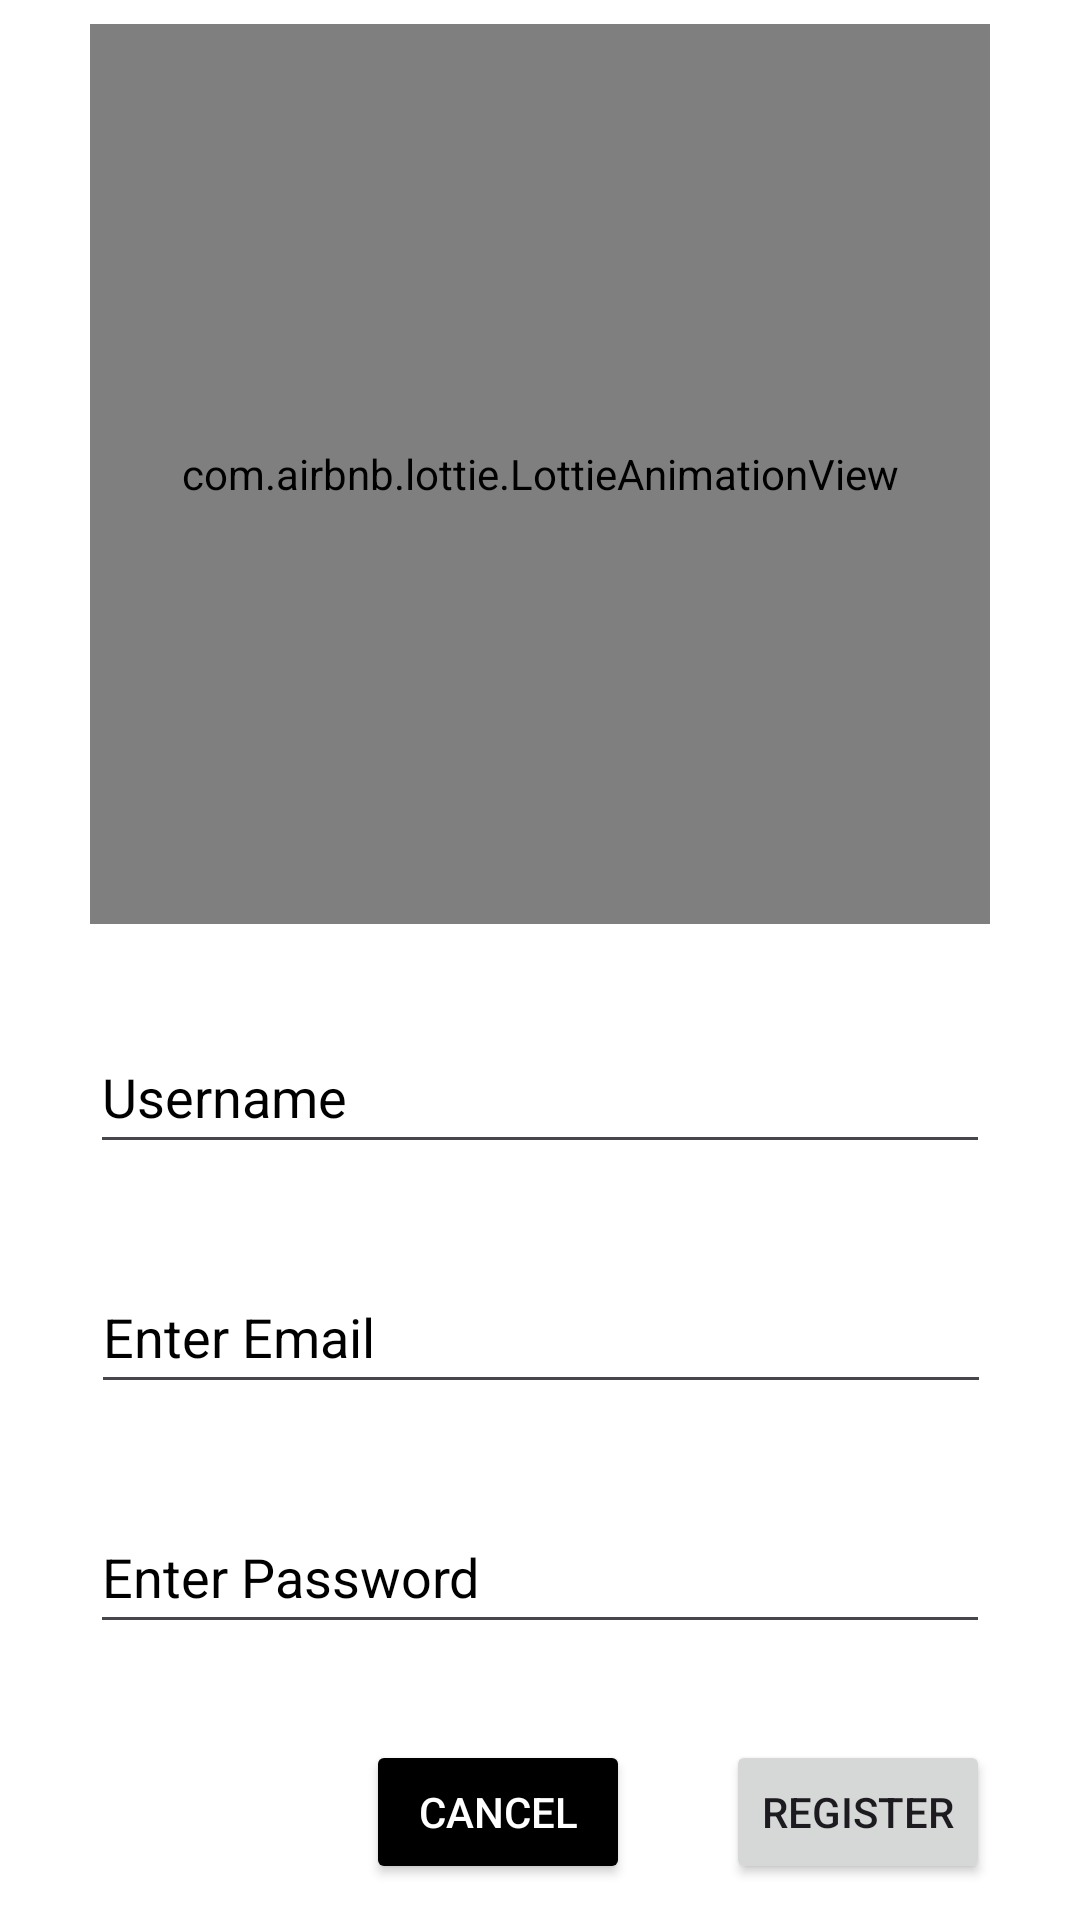

Android layout source for this screen:
<!-- AndroidManifest.xml: application theme Theme.Online_shop -->
<!-- res/layout/activity_register.xml -->
<?xml version="1.0" encoding="utf-8"?>
<androidx.constraintlayout.widget.ConstraintLayout xmlns:android="http://schemas.android.com/apk/res/android"
    xmlns:app="http://schemas.android.com/apk/res-auto"
    xmlns:tools="http://schemas.android.com/tools"
    android:id="@+id/main"
    android:layout_width="match_parent"
    android:layout_height="match_parent"
    android:background="@color/white"
    tools:context=".RegisterActivity">


    <com.airbnb.lottie.LottieAnimationView
        android:id="@+id/registerAnimationView"
        android:layout_width="300dp"
        android:layout_height="300dp"
        android:layout_marginTop="8dp"
        app:layout_constraintEnd_toEndOf="parent"
        app:layout_constraintStart_toStartOf="parent"
        app:layout_constraintTop_toTopOf="parent"
        app:lottie_autoPlay="true"
        app:lottie_fileName="login.json"
        app:lottie_loop="true" />

    <EditText
        android:id="@+id/txtRegisterName"
        android:layout_width="300dp"
        android:layout_height="48dp"
        android:layout_marginTop="32dp"
        android:ems="10"
        android:hint="Username"
        android:textColor="@color/black"
        android:textColorHint="@color/black"
        android:inputType="textEmailAddress"
        app:layout_constraintEnd_toEndOf="@+id/registerAnimationView"
        app:layout_constraintStart_toStartOf="@+id/registerAnimationView"
        app:layout_constraintTop_toBottomOf="@+id/registerAnimationView" />

    <EditText
        android:id="@+id/txtRegisterEmail"
        android:layout_width="300dp"
        android:layout_height="48dp"
        android:layout_marginTop="32dp"
        android:ems="10"
        android:hint="Enter Email"
        android:textColor="@color/black"
        android:textColorHint="@color/black"
        android:inputType="textEmailAddress"
        app:layout_constraintEnd_toEndOf="parent"
        app:layout_constraintHorizontal_bias="0.504"
        app:layout_constraintStart_toStartOf="parent"
        app:layout_constraintTop_toBottomOf="@+id/txtRegisterName" />


    <EditText
        android:id="@+id/txtRegisterPsw"
        android:layout_width="300dp"
        android:layout_height="48dp"
        android:layout_marginTop="32dp"
        android:ems="10"
        android:hint="Enter Password"
        android:textColor="@color/black"
        android:textColorHint="@color/black"
        android:inputType="textPassword"
        app:layout_constraintEnd_toEndOf="parent"
        app:layout_constraintStart_toStartOf="parent"
        app:layout_constraintTop_toBottomOf="@+id/txtRegisterEmail" />

    <Button
        android:id="@+id/btnRegisterCancel"
        android:layout_width="wrap_content"
        android:layout_height="wrap_content"
        android:layout_marginEnd="32dp"
        android:text="Cancel"
        android:textColor="@color/white"
        android:backgroundTint="@color/black"
        app:layout_constraintEnd_toStartOf="@+id/btnRegister"
        app:layout_constraintTop_toTopOf="@+id/btnRegister" />

    <Button
        android:id="@+id/btnRegister"
        android:layout_width="wrap_content"
        android:layout_height="wrap_content"
        android:layout_marginTop="32dp"
        android:text="Register"
        app:layout_constraintEnd_toEndOf="@+id/txtRegisterPsw"
        app:layout_constraintTop_toBottomOf="@+id/txtRegisterPsw" />


    <TextView
        android:id="@+id/txtAlreadyRegister"
        android:layout_width="wrap_content"
        android:layout_height="wrap_content"
        android:layout_marginTop="32dp"
        android:text="Already Register?"
        android:textColor="@color/black"
        app:layout_constraintStart_toStartOf="@+id/txtRegisterPsw"
        app:layout_constraintTop_toBottomOf="@+id/btnRegisterCancel" />

    <Button
        android:id="@+id/btnAlreadyLogin"
        android:layout_width="wrap_content"
        android:layout_height="wrap_content"
        android:text="Login Here"
        app:layout_constraintBottom_toBottomOf="@+id/txtAlreadyRegister"
        app:layout_constraintEnd_toEndOf="@+id/btnRegister"
        app:layout_constraintTop_toTopOf="@+id/txtAlreadyRegister" />

</androidx.constraintlayout.widget.ConstraintLayout>
<!-- resources referenced by this layout -->
<resources>
  <style name="Theme.Online_shop" parent="Base.Theme.Online_shop" />
  <style name="Base.Theme.Online_shop" parent="Theme.Material3.DayNight">
          
          
      </style>
  <!-- not gathered from this repository: default colours our renderer supplied (Android Studio template values) -->
  <color name="black">#FF000000</color>
  <color name="white">#FFFFFFFF</color>
</resources>
